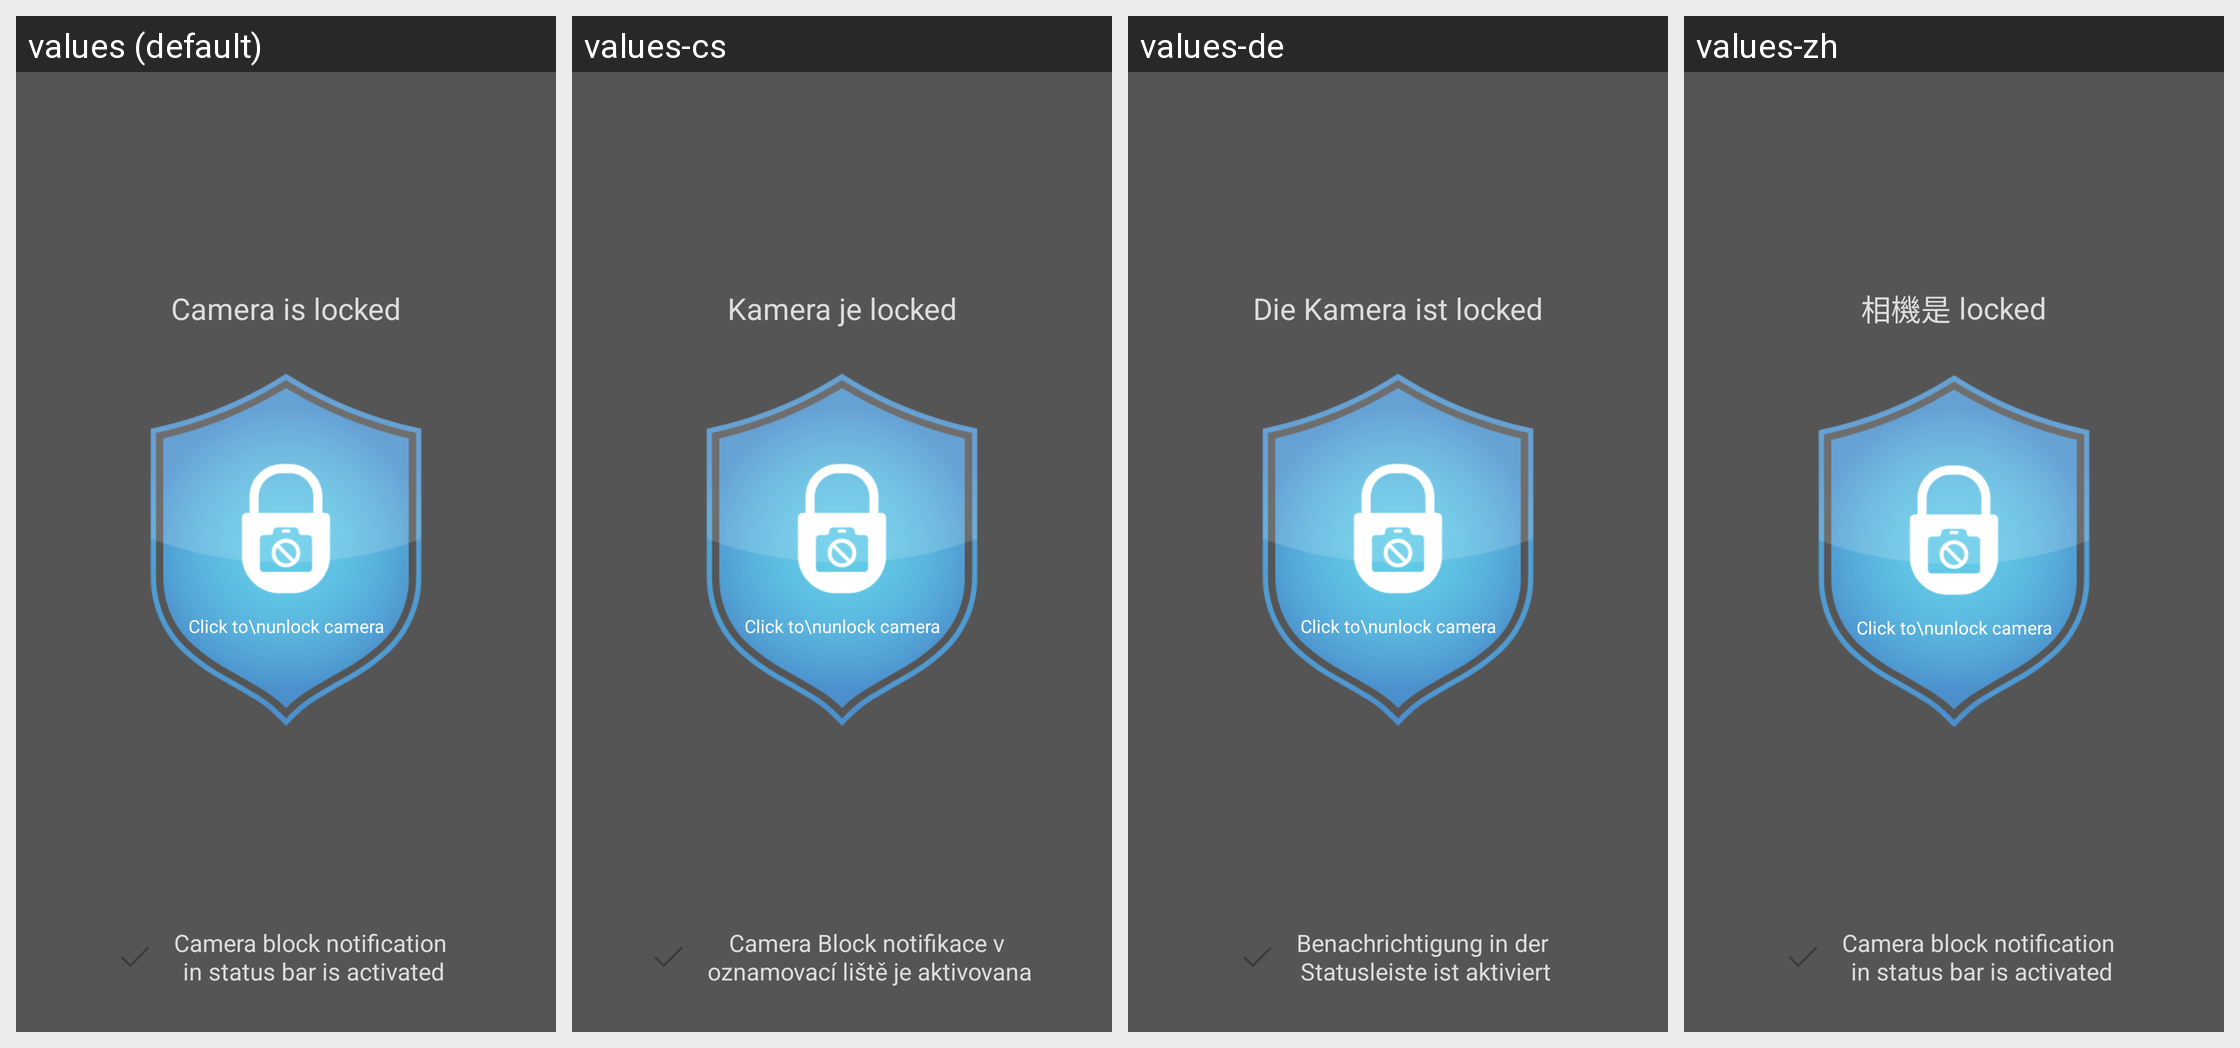

Translations of the strings shown on this Android screen, per locale in the grid:
Android screen res/layout/activity_main_fragment_black.xml rendered under 4 locales, left to right: values (default), values-cs, values-de, values-zh. Device: Nexus 5 (rendered at 1080×1920; each locale shown at half size, 540×960, under a caption strip naming it); theme AppTheme.
Other locales in the repository, not shown: values-ar, values-es, values-fr, values-pt, values-ru, values-sk.
Strings drawn on this screen, with the default value and each locale's value (text and hints the layout hard-codes, and strings that could not be matched under every locale, appear in the picture but are not listed):

deactiveNotificationInActionBar
  values: Camera block notification 
      in status bar is activated
  values-cs: Camera Block notifikace v 
      oznamovací liště je aktivovana
  values-de: Benachrichtigung in der 
      Statusleiste ist aktiviert
  values-zh: Camera block notification 
      in status bar is activated

cameraIs
  values: Camera is
  values-cs: Kamera je
  values-de: Die Kamera ist
  values-zh: 相機是
